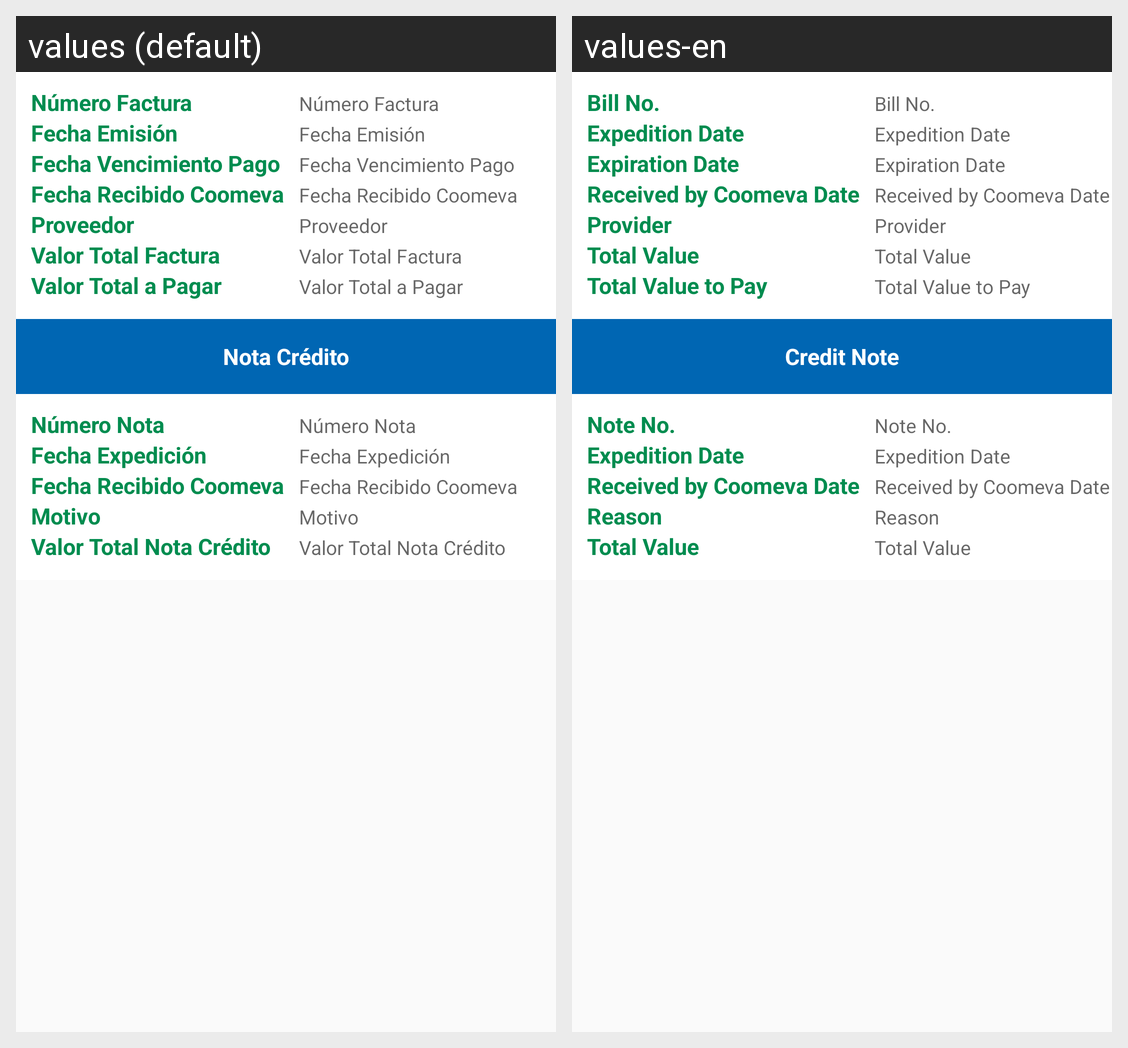

For this localized Android screen grid, give each drawn string resource with its value in every locale shown.
Android screen res/layout/fragment_tab_nota_credito_debito_informacion.xml rendered under 2 locales, left to right: values (default), values-en. Device: Nexus 5 (rendered at 1080×1920; each locale shown at half size, 540×960, under a caption strip naming it); theme AppTheme.
Strings drawn on this screen, with the default value and each locale's value (text and hints the layout hard-codes, and strings that could not be matched under every locale, appear in the picture but are not listed):

lbl_numero_factura
  values: Número Factura
  values-en: Bill No.

lbl_fecha_emision
  values: Fecha Emisión
  values-en: Expedition Date

lbl_fecha_vencimiento_pago
  values: Fecha Vencimiento Pago
  values-en: Expiration Date

lbl_fecha_recibido_coomeva
  values: Fecha Recibido Coomeva
  values-en: Received by Coomeva Date

lbl_proveedor
  values: Proveedor
  values-en: Provider

lbl_valor_total_factura
  values: Valor Total Factura
  values-en: Total Value

lbl_valor_total_pagar
  values: Valor Total a Pagar
  values-en: Total Value to Pay

lbl_nota_credito
  values: Nota Crédito
  values-en: Credit Note

lbl_numero_nota
  values: Número Nota
  values-en: Note No.

lbl_fecha_expedicion
  values: Fecha Expedición
  values-en: Expedition Date

lbl_motivo
  values: Motivo
  values-en: Reason

lbl_valor_total_nota_credito
  values: Valor Total Nota Crédito
  values-en: Total Value
